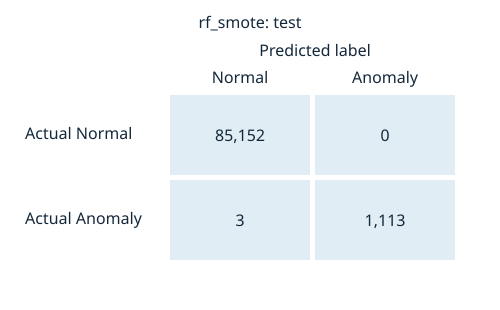

The file beside this chart, header and first rows:
, predicted_Normal, predicted_Anomaly
actual_Normal, 85152, 0
actual_Anomaly, 3, 1113
